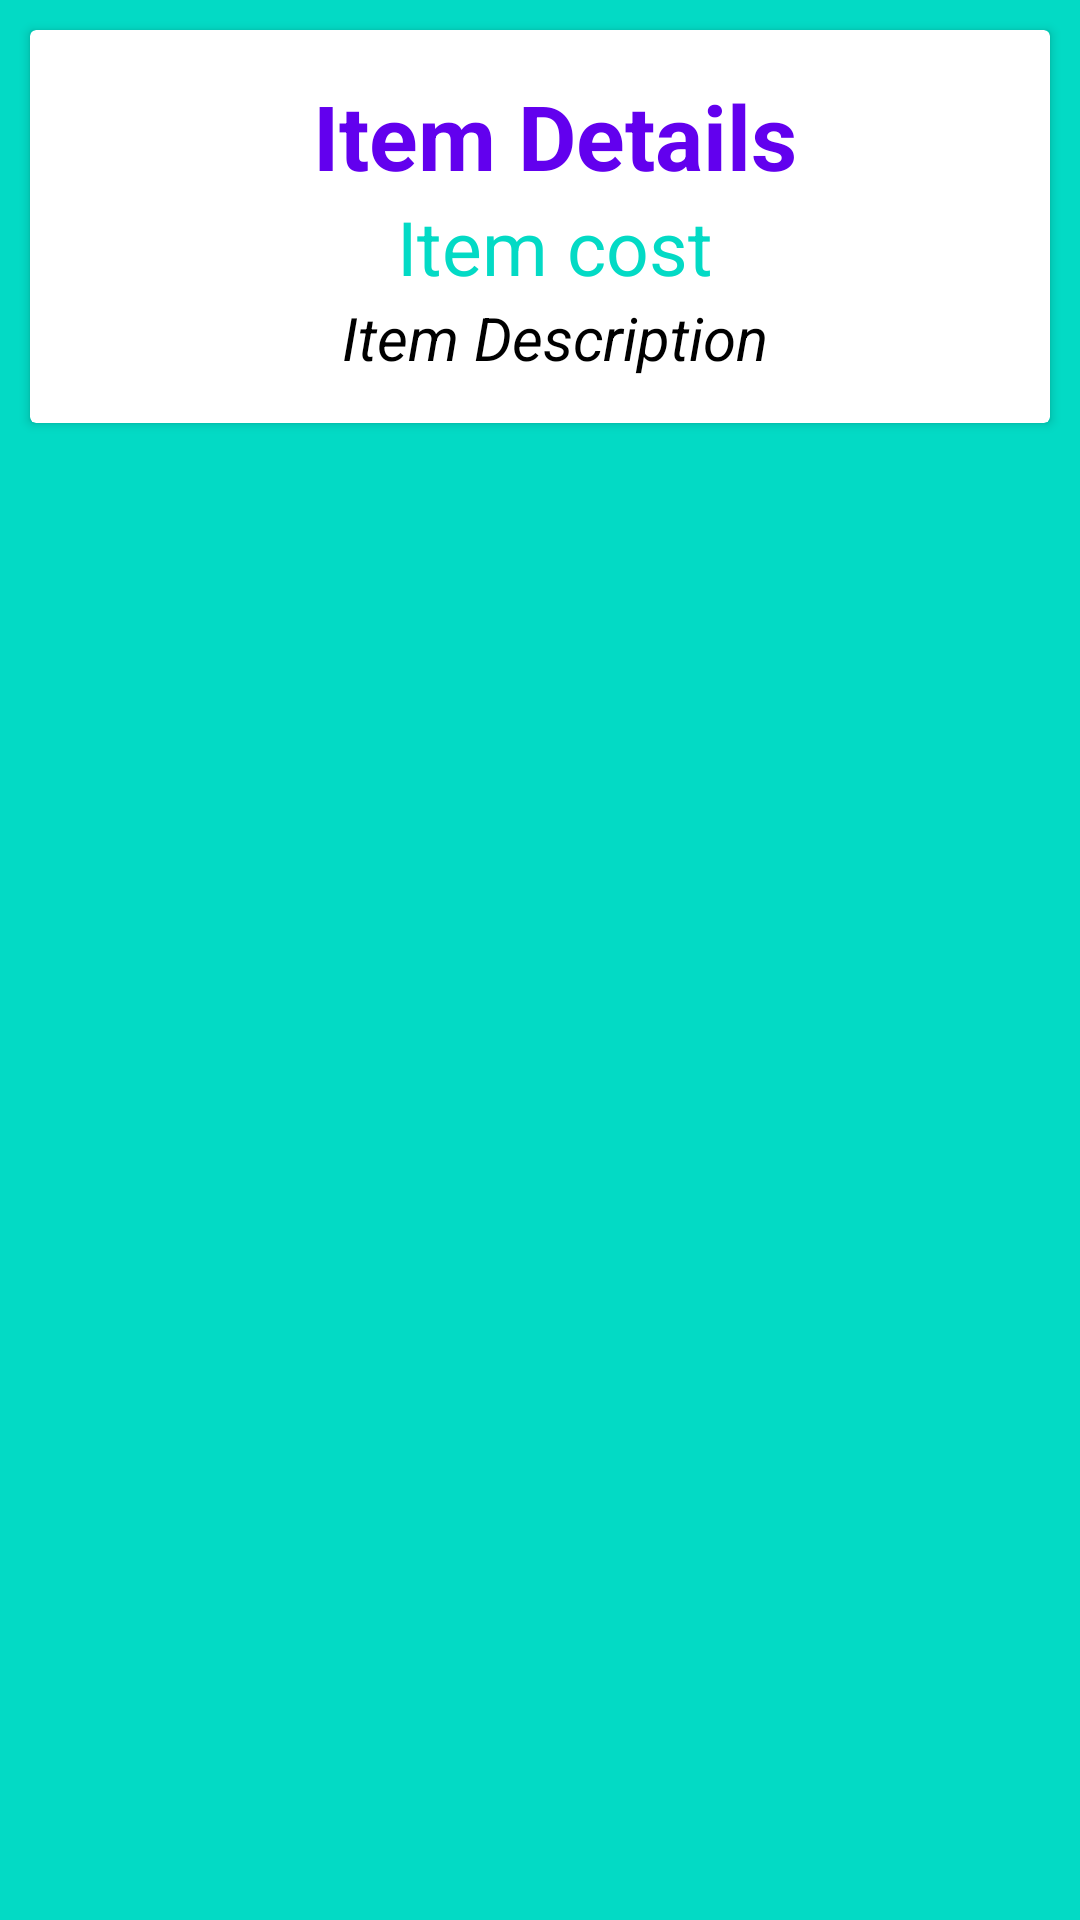

Layout XML and referenced resources for this Android screen:
<!-- AndroidManifest.xml: application theme Theme.HomeManagementSystemApp -->
<!-- res/layout/p1_sqlitel_ayout.xml -->
<?xml version="1.0" encoding="utf-8"?>

<LinearLayout xmlns:android="http://schemas.android.com/apk/res/android"
    android:layout_width="match_parent"
    android:layout_height="wrap_content"
    android:background="@color/teal_200"

    android:orientation="vertical">
    <androidx.cardview.widget.CardView
        android:layout_width="match_parent"
        android:layout_height="wrap_content"
        android:layout_margin="10dp"
        android:id="@+id/card1"
        >
        <LinearLayout
            android:layout_width="match_parent"
            android:layout_height="wrap_content"
            android:layout_margin="5dp"
            android:orientation="horizontal">

            <LinearLayout
                android:layout_width="wrap_content"
                android:layout_height="wrap_content"
                android:gravity="center"
                android:layout_gravity="center"
                >
                <ImageView
                    android:layout_width="wrap_content"
                    android:layout_height="100dp"
                    android:id="@+id/image1"
                    android:layout_weight="1"
                    android:scaleType="fitXY"
                    android:layout_margin="5dp"

                    android:src="@mipmap/ic_launcher"
                    />
            </LinearLayout>
            <LinearLayout
                android:layout_width="wrap_content"
                android:layout_height="wrap_content"
                android:layout_weight="1"
                android:layout_margin="10dp"
                android:layout_gravity="center"
                android:orientation="vertical">


    <TextView
        android:id="@+id/textView1"
        android:layout_width="match_parent"
        android:layout_height="wrap_content"
        android:gravity="center"
        android:textColor="@color/purple_500"

        android:textStyle="bold"
        android:textSize="30sp"
        android:text="Item Details" />

                <TextView
                    android:id="@+id/textView2"
                    android:layout_width="match_parent"
                    android:layout_height="wrap_content"
                    android:gravity="center"

                    android:text="Item cost"
                    android:textColor="@color/teal_200"
                    android:textSize="25sp"
                    android:textStyle="normal" />

    <TextView
        android:id="@+id/textView3"
        android:layout_width="match_parent"
        android:layout_height="wrap_content"
        android:textColor="@color/black"
        android:textStyle="italic"
        android:gravity="center"
        android:textSize="20sp"
        android:text="Item Description" />
            </LinearLayout>
        </LinearLayout>
</androidx.cardview.widget.CardView>

</LinearLayout>
<!-- resources referenced by this layout -->
<resources>
  <color name="black">#FF000000</color>
  <color name="purple_500">#FF6200EE</color>
  <color name="teal_200">#FF03DAC5</color>
  <style name="Theme.HomeManagementSystemApp" parent="Theme.MaterialComponents.DayNight.DarkActionBar">
          
          <item name="colorPrimary">@color/purple_500</item>
          <item name="colorPrimaryVariant">@color/purple_700</item>
          <item name="colorOnPrimary">@color/white</item>
          
          <item name="colorSecondary">@color/teal_200</item>
          <item name="colorSecondaryVariant">@color/teal_700</item>
          <item name="colorOnSecondary">@color/black</item>
          
          <item name="android:statusBarColor" tools:targetApi="l">?attr/colorPrimaryVariant</item>
          
      </style>
  <color name="purple_700">#FF3700B3</color>
  <color name="white">#FFFFFFFF</color>
  <color name="teal_700">#FF018786</color>
</resources>
